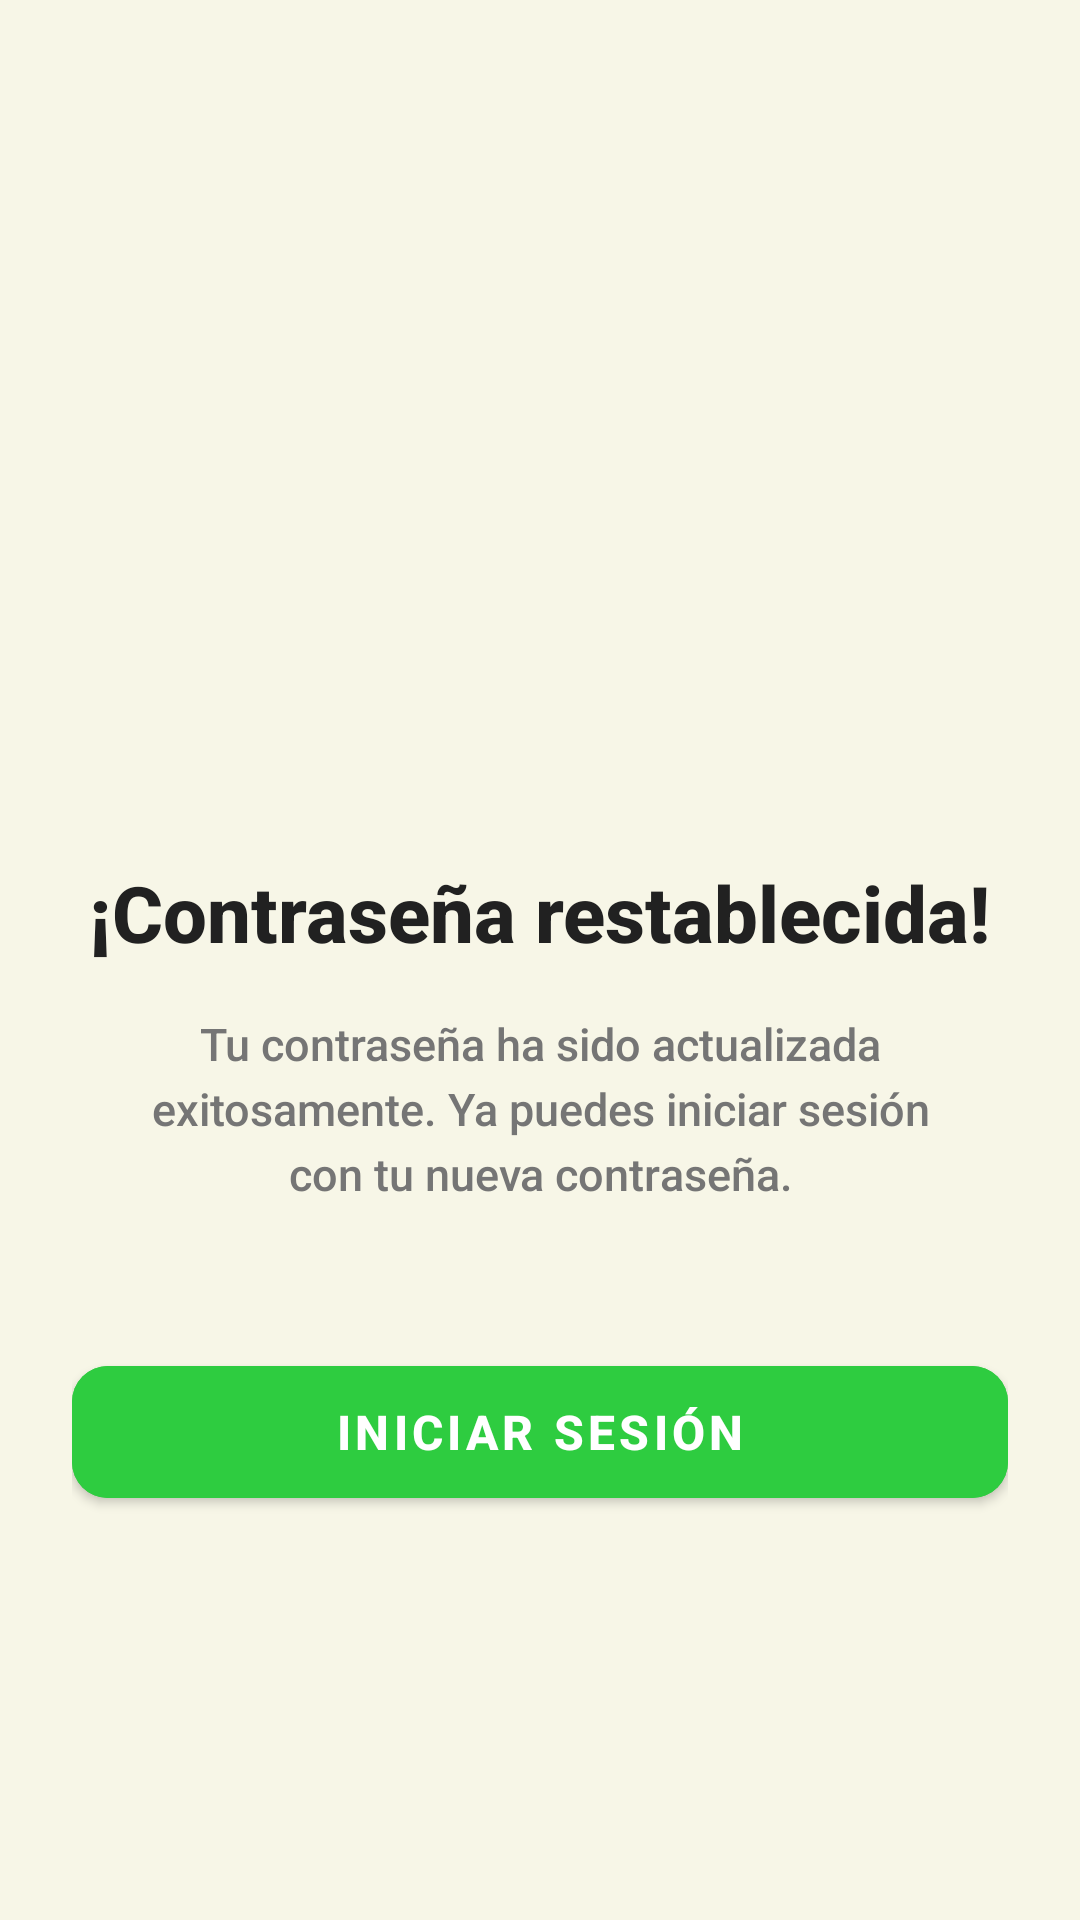

Write the Android layout XML for this screen, with the resource values it uses.
<!-- AndroidManifest.xml: activity theme Theme.MaseteroInteligente.NoActionBar -->
<!-- res/layout/activity_password_success.xml -->
<?xml version="1.0" encoding="utf-8"?>
<LinearLayout xmlns:android="http://schemas.android.com/apk/res/android"
    xmlns:app="http://schemas.android.com/apk/res-auto"
    android:layout_width="match_parent"
    android:layout_height="match_parent"
    android:orientation="vertical"
    android:padding="24dp"
    android:gravity="center"
    android:background="@color/background_light">

    
    <ImageView
        android:layout_width="120dp"
        android:layout_height="120dp"
        android:src="@drawable/ic_check_circle"
        android:tint="@color/success_green"
        android:layout_marginBottom="32dp"
        android:contentDescription="Éxito" />

    
    <TextView
        android:layout_width="wrap_content"
        android:layout_height="wrap_content"
        android:text="¡Contraseña restablecida!"
        android:textSize="26sp"
        android:textStyle="bold"
        android:textColor="@color/text_primary"
        android:layout_marginBottom="16dp" />

    
    <TextView
        android:layout_width="wrap_content"
        android:layout_height="wrap_content"
        android:text="Tu contraseña ha sido actualizada exitosamente. Ya puedes iniciar sesión con tu nueva contraseña."
        android:textSize="15sp"
        android:textColor="@color/text_secondary"
        android:textAlignment="center"
        android:layout_marginBottom="48dp"
        android:paddingHorizontal="24dp"
        android:lineSpacingExtra="4dp" />

    
    <com.google.android.material.button.MaterialButton
        android:id="@+id/btnGoToLogin"
        android:layout_width="match_parent"
        android:layout_height="56dp"
        android:text="Iniciar sesión"
        android:textSize="16sp"
        android:textStyle="bold"
        android:backgroundTint="@color/primary_green"
        app:cornerRadius="12dp" />

</LinearLayout>
<!-- resources referenced by this layout -->
<resources>
  <color name="background_light">#F7F6E7</color>
  <color name="primary_green">#2ECC40</color>
  <color name="success_green">#00C851</color>
  <color name="text_primary">#212121</color>
  <color name="text_secondary">#757575</color>
  <style name="Theme.MaseteroInteligente.NoActionBar" parent="Theme.MaseteroInteligente" />
  <style name="Theme.MaseteroInteligente" parent="Theme.MaterialComponents.Light.NoActionBar">
          
          <item name="colorPrimary">@color/primary_green</item>
          <item name="colorPrimaryVariant">@color/primary_green_dark</item>
          <item name="colorOnPrimary">@color/white</item>
  
          
          <item name="colorSecondary">@color/button_green</item>
          <item name="colorSecondaryVariant">@color/secondary_green</item>
          <item name="colorOnSecondary">@color/black</item>
  
          
          <item name="android:statusBarColor">@color/primary_green_dark</item>
  
          
          <item name="android:windowBackground">@color/background_cream</item>
  
          
          <item name="android:fontFamily">sans-serif-medium</item>
      </style>
  <color name="primary_green_dark">#27AE34</color>
  <color name="white">#FFFFFF</color>
  <color name="button_green">#A4D65E</color>
  <color name="secondary_green">#B8E6B8</color>
  <color name="black">#000000</color>
  <color name="background_cream">#FFF8E7</color>
</resources>
